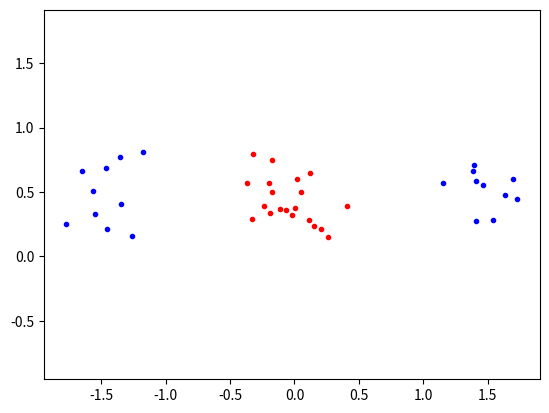

Write Python code to recreate this figure.
import numpy as np
import random, math
from scipy.optimize import minimize
import matplotlib.pyplot as plt

def main():
    N = 20
    C = .5
    svm = SVM(N, "poly")
    XC = {'type': 'eq', 'fun': svm.zerofun}
    B = [(0, C) for b in range(N)]
    start = np.zeros(N)
    ret = minimize(svm.objective, start, bounds=B, constraints=XC)
    alpha = ret['x']
    print(alpha)
    print(ret)
    plot_data(svm.data)
    # plot_decision_boundary()
    return 

class Kernel:
    def __init__(self, ker, ps = 0):
        self.ker = ker
        self.ps = ps
        return

    def __getitem__(self, input):
        if self.ker == 'linear': return np.dot(input[0],input[1])
        if self.ker == 'poly': return (np.dot(input[0],input[1])+1)**self.ps
        if self.ker == 'rbf': return math.exp(-(np.dot(np.subtract(input[0],input[1]) , np.subtract(input[0],input[1]))) / (2*self.ps)**2)

class SVM:
    def __init__(self, number_samples, ker='linear'):
        self.N = number_samples
        self.data = TestData(self.N)
        self.inputs = self.data.inputs
        self.targets = self.data.targets
        self.kernel = { 
            'linear': lambda x, y: np.dot(x.T,y), 
            'poly': lambda x, y: (np.dot(x,y) + 1) ** 2, 
            'rbf' : lambda x, y: math.exp(-(np.dot(np.subtract(x,y), np.subtract(x,y))) / (2*2)**2)
        }.get(ker)
        self.P = self.precompute_P()

    def precompute_P(self):
        size = self.N
        P = np.ndarray((size, size))
        for i in range(size):
            for j in range(size):
                P[i][j] = self.targets[i] * self.targets[j] * self.kernel(self.inputs[i], self.inputs[j])
        return P
    
    def objective(self, a_vec):
        return np.dot(np.dot(a_vec, self.P),a_vec)/2 - np.sum(a_vec)

    def zerofun(self, a_vec):
        return np.dot(a_vec, self.targets)

def plot_decision_boundary():
    return 

def plot_data(data, save_plt = False, filename = ""):
    plt.plot([p[0] for p in data.classA], [p[1] for p in data.classA], 'b.')
    plt.plot([p[0] for p in data.classB], [p[1] for p in data.classB], 'r.')
    if save_plt:
        plt.savefig(f"{filename}.pdf")
    plt.axis("equal")
    plt.show()

class TestData:
    def __init__(self, N):
        np.random.seed(100)
        classA = np.concatenate( 
            (np.random.randn(int(N/2), 2) * 0.2 + [1.5, 0.5],
            np.random.randn(int(N/2), 2) * 0.2 + [-1.5, 0.5]))
        classB = np.random.randn(N, 2) * 0.2 + [0.0 , 0.5]
        inputs = np.concatenate((classA , classB))
        targets = np.concatenate((np.ones(classA.shape[0]), 
                                    -np.ones(classB.shape[0])))
        permute = list(range(N)) 
        random.shuffle(permute) 
        self.inputs = inputs[permute, :]
        self.targets = targets[permute]
        self.classA = classA
        self.classB = classB


if __name__ == "__main__":
    main()
